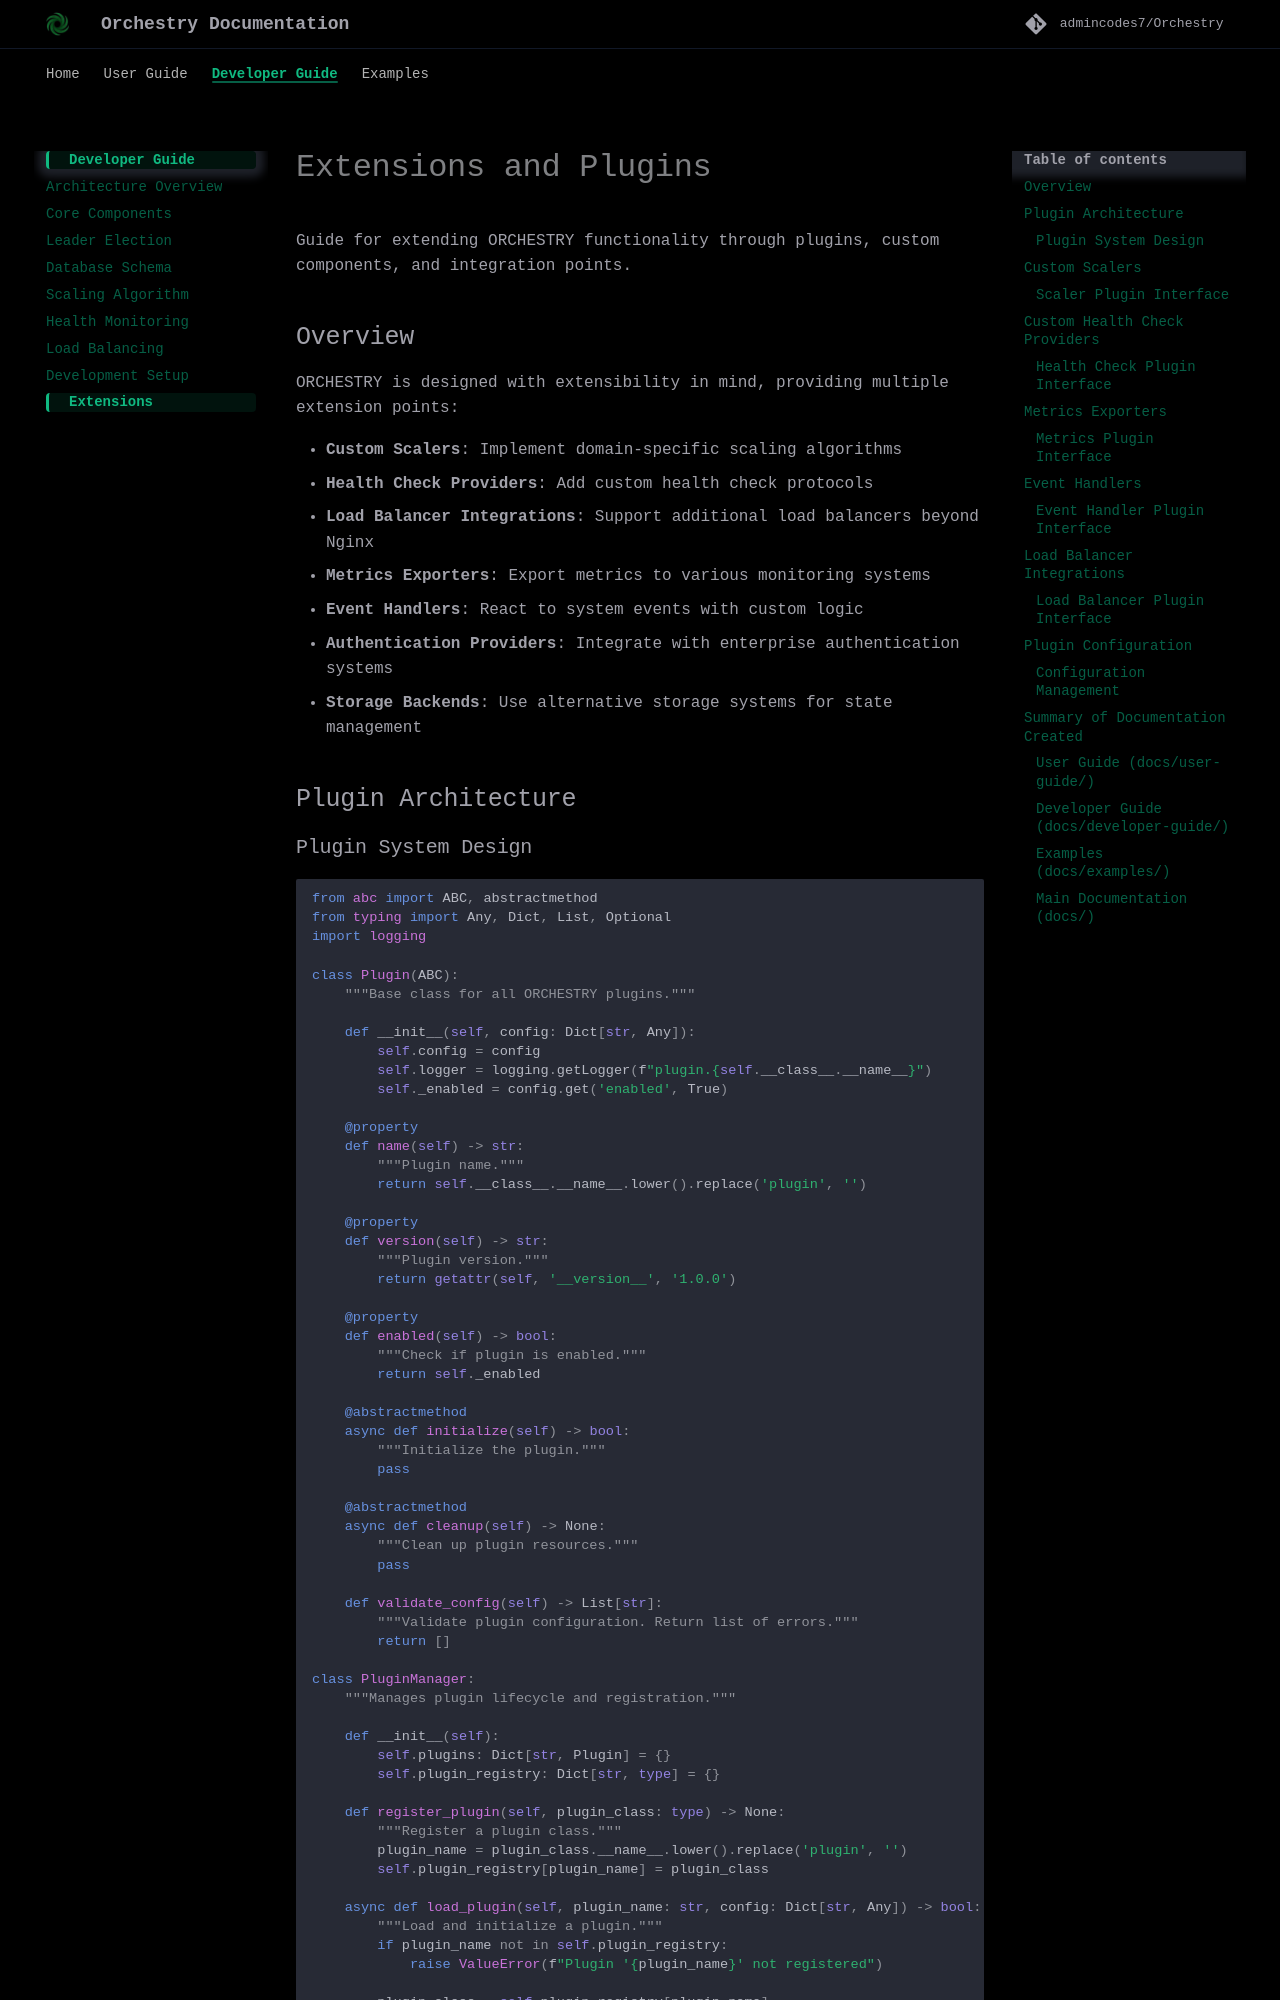

repository: Kushalk-gh/Autrix · page: developer-guide/extensions/index.html · generator: mkdocs

# Extensions and Plugins

Guide for extending ORCHESTRY functionality through plugins, custom components, and integration points.

## Overview

ORCHESTRY is designed with extensibility in mind, providing multiple extension points:

- **Custom Scalers**: Implement domain-specific scaling algorithms
- **Health Check Providers**: Add custom health check protocols
- **Load Balancer Integrations**: Support additional load balancers beyond Nginx
- **Metrics Exporters**: Export metrics to various monitoring systems
- **Event Handlers**: React to system events with custom logic
- **Authentication Providers**: Integrate with enterprise authentication systems
- **Storage Backends**: Use alternative storage systems for state management

## Plugin Architecture
